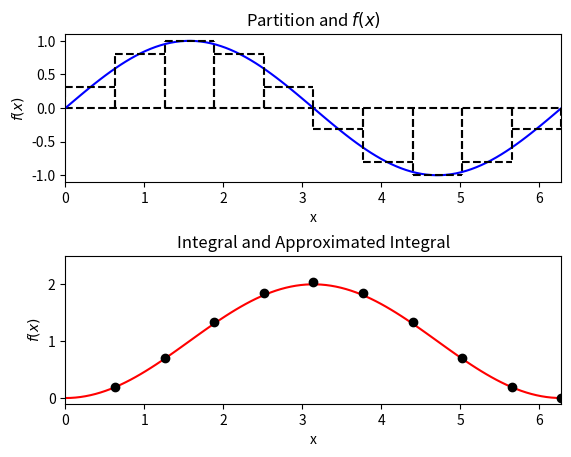
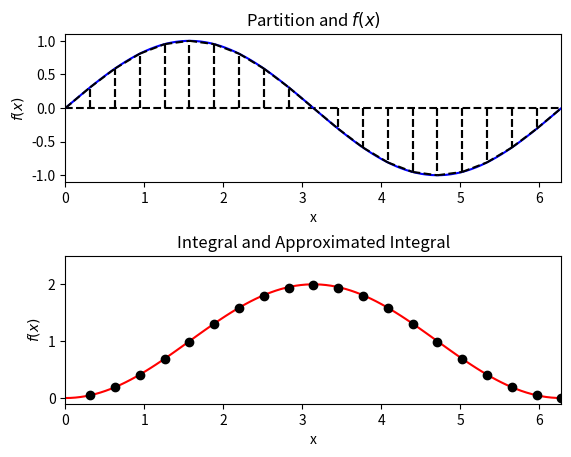
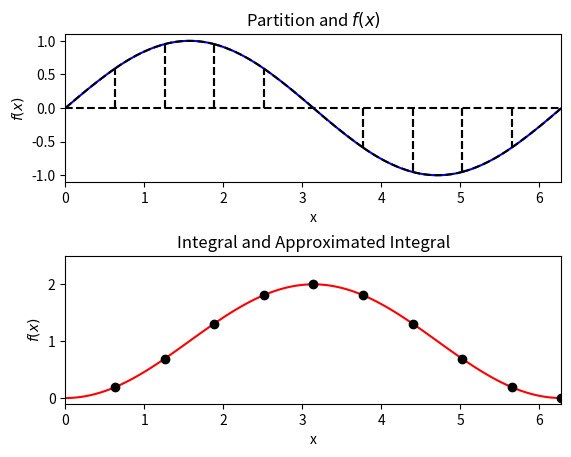
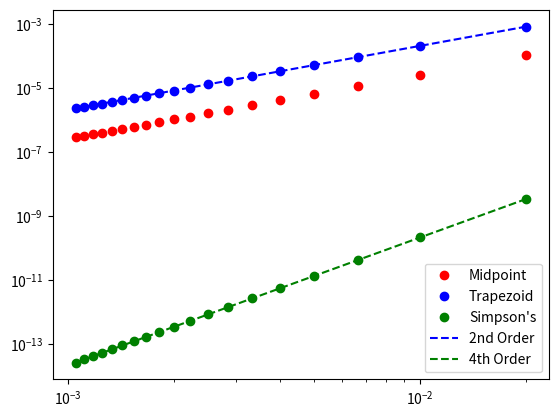
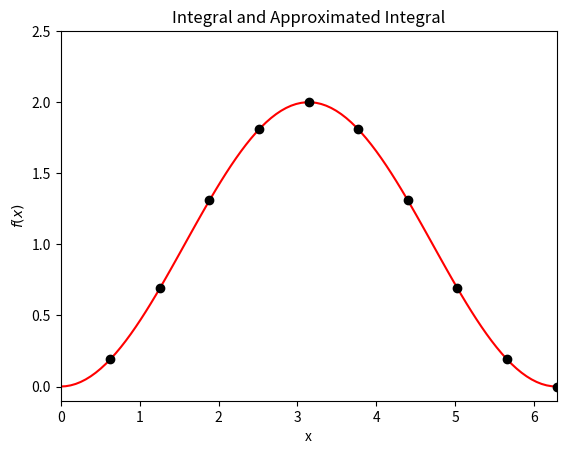
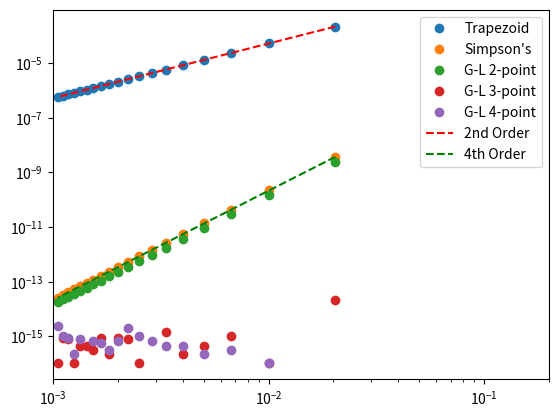

Python code for these plots, in order:
%matplotlib notebook
import numpy
import matplotlib.pyplot as plt

# Note that this calculates the cummulative integral from 0.0

f = lambda x: numpy.sin(x)
If = lambda x: 1.0 - numpy.cos(x)
x = numpy.linspace(0.0, 2.0 * numpy.pi, 100)

num_partitions = 10
x_hat = numpy.linspace(0.0, 2.0 * numpy.pi, num_partitions + 1)
x_star = 0.5 * (x_hat[1:] + x_hat[:-1])
delta_x = x_hat[1] - x_hat[0]

fig = plt.figure()
fig.subplots_adjust(hspace=.5)
axes = fig.add_subplot(2, 1, 1)

axes.plot(x, numpy.zeros(x.shape), 'k--')
axes.plot(x, f(x), 'b')

for i in range(num_partitions):
    axes.plot([x_hat[i], x_hat[i]], [0.0, f(x_star[i])], 'k--')
    axes.plot([x_hat[i + 1], x_hat[i + 1]], [0.0, f(x_star[i])], 'k--')
    axes.plot([x_hat[i], x_hat[i + 1]], [f(x_star[i]), f(x_star[i])], 'k--')
    
axes.set_xlabel("x")
axes.set_ylabel("$f(x)$")
axes.set_title("Partition and $f(x)$")
axes.set_xlim((0.0, 2.0 * numpy.pi))
axes.set_ylim((-1.1, 1.1))

Qf = numpy.zeros(x_star.shape)
Qf[0] = f(x_star[0]) * delta_x
for i in range(1, num_partitions):
    Qf[i] = Qf[i - 1] + f(x_star[i]) * delta_x
    
axes = fig.add_subplot(2, 1, 2)

axes.plot(x, If(x), 'r')
# Offset due to indexing above
axes.plot(x_star + delta_x / 2.0, Qf, 'ko')

axes.set_xlabel("x")
axes.set_ylabel("$f(x)$")
axes.set_title("Integral and Approximated Integral")
axes.set_xlim((0.0, 2.0 * numpy.pi))
axes.set_ylim((-0.1, 2.5))

plt.show()

# Note that this calculates the cummulative integral from 0.0

f = lambda x: numpy.sin(x)
If = lambda x: 1.0 - numpy.cos(x)
x = numpy.linspace(0.0, 2.0 * numpy.pi, 100)

num_partitions = 20
x_hat = numpy.linspace(0.0, 2.0 * numpy.pi, num_partitions + 1)
delta_x = x_hat[1] - x_hat[0]

fig = plt.figure()
fig.subplots_adjust(hspace=.5)
axes = fig.add_subplot(2, 1, 1)

axes.plot(x, numpy.zeros(x.shape), 'k--')
axes.plot(x, f(x), 'b')

for i in range(num_partitions):
    axes.plot([x_hat[i], x_hat[i]], [0.0, f(x_hat[i])], 'k--')
    axes.plot([x_hat[i + 1], x_hat[i + 1]], [0.0, f(x_hat[i+1])], 'k--')
    axes.plot([x_hat[i], x_hat[i + 1]], [f(x_hat[i]), f(x_hat[i+1])], 'k--')
    
axes.set_xlabel("x")
axes.set_ylabel("$f(x)$")
axes.set_title("Partition and $f(x)$")
axes.set_xlim((0.0, 2.0 * numpy.pi))
axes.set_ylim((-1.1, 1.1))

Qf = numpy.zeros(x_hat.shape)
Qf[0] = (f(x_hat[1]) + f(x_hat[0])) * delta_x / 2.0
for i in range(1, num_partitions):
    Qf[i] = Qf[i - 1] + (f(x_hat[i + 1]) + f(x_hat[i])) * delta_x / 2.0
    
axes = fig.add_subplot(2, 1, 2)

axes.plot(x, If(x), 'r')
# Offset due to indexing above
axes.plot(x_hat + delta_x, Qf, 'ko')

axes.set_xlabel("x")
axes.set_ylabel("$f(x)$")
axes.set_title("Integral and Approximated Integral")
axes.set_xlim((0.0, 2.0 * numpy.pi))
axes.set_ylim((-0.1, 2.5))

plt.show()

# Note that this calculates the cummulative integral from 0.0

f = lambda x: numpy.sin(x)
If = lambda x: 1.0 - numpy.cos(x)
x = numpy.linspace(0.0, 2.0 * numpy.pi, 100)

num_partitions = 10
x_hat = numpy.linspace(0.0, 2.0 * numpy.pi, num_partitions + 1)
delta_x = x_hat[1] - x_hat[0]

fig = plt.figure()
fig.subplots_adjust(hspace=.5)
axes = fig.add_subplot(2, 1, 1)

axes.plot(x, numpy.zeros(x.shape), 'k--')
axes.plot(x, f(x), 'b')

for i in range(num_partitions):
    axes.plot([x_hat[i], x_hat[i]], [0.0, f(x_hat[i])], 'k--')
    axes.plot([x_hat[i + 1], x_hat[i + 1]], [0.0, f(x_hat[i + 1])], 'k--')
    coeff = numpy.polyfit((x_hat[i], x_hat[i] + delta_x / 2.0, x_hat[i + 1]), 
                          (f(x_hat[i]), f(x_hat[i] + delta_x / 2.0), f(x_hat[i+1])), 2)
    x_star = numpy.linspace(x_hat[i], x_hat[i+1], 10)
    axes.plot(x_star, numpy.polyval(coeff, x_star), 'k--')
    
axes.set_xlabel("x")
axes.set_ylabel("$f(x)$")
axes.set_title("Partition and $f(x)$")
axes.set_xlim((0.0, 2.0 * numpy.pi))
axes.set_ylim((-1.1, 1.1))

Qf = numpy.zeros(x_hat.shape)
Qf[0] = delta_x * (1.0 / 6.0 * (f(x_hat[0]) + f(x_hat[1])) + 2.0 / 3.0 * f(x_hat[0] + delta_x / 2.0))
for i in range(1, num_partitions):
    Qf[i] = Qf[i - 1] + delta_x * (1.0 / 6.0 * (f(x_hat[i]) + f(x_hat[i+1])) + 2.0 / 3.0 * f(x_hat[i] + delta_x / 2.0))
    
axes = fig.add_subplot(2, 1, 2)

axes.plot(x, If(x), 'r')
# Offset due to indexing above
axes.plot(x_hat + delta_x, Qf, 'ko')

axes.set_xlabel("x")
axes.set_ylabel("$f(x)$")
axes.set_title("Integral and Approximated Integral")
axes.set_xlim((0.0, 2.0 * numpy.pi))
axes.set_ylim((-0.1, 2.5))

plt.show()

# Compute the error as a function of delta_x for each method
f = lambda x: numpy.sin(numpy.pi * x)

num_partitions = range(50, 1000, 50)
delta_x = numpy.empty(len(num_partitions))
error_mid = numpy.empty(len(num_partitions))
error_trap = numpy.empty(len(num_partitions))
error_simpson = numpy.empty(len(num_partitions))

for (j, N) in enumerate(num_partitions):
    x_hat = numpy.linspace(0.0, 1.0, N + 1)
    delta_x[j] = x_hat[1] - x_hat[0]

    # Compute Midpoint
    x_star = 0.5 * (x_hat[1:] + x_hat[:-1])
    Qf = 0.0
    for i in range(0, N):
        Qf += f(x_star[i]) * delta_x[j]
    error_mid[j] = numpy.abs(Qf - 2.0 / numpy.pi)
    
    # Compute trapezoid
    Qf = 0.0
    for i in range(1, N):
        Qf += (f(x_hat[i + 1]) + f(x_hat[i])) * delta_x[j] / 2.0
    error_trap[j] = numpy.abs(Qf - 2.0 / numpy.pi)
    
    # Compute simpson's    
    Qf = 0.0
    for i in range(0, N):
        Qf += delta_x[j] * (1.0 / 6.0 * (f(x_hat[i]) + f(x_hat[i+1])) + 2.0 / 3.0 * f(x_hat[i] + delta_x[j] / 2.0))
    error_simpson[j] = numpy.abs(Qf - 2.0 / numpy.pi)

fig = plt.figure()
axes = fig.add_subplot(1, 1, 1)

order_C = lambda delta_x, error, order: numpy.exp(numpy.log(error) - order * numpy.log(delta_x))
axes.loglog(delta_x, error_mid, 'ro', label="Midpoint")
axes.loglog(delta_x, error_trap, 'bo', label="Trapezoid")
axes.loglog(delta_x, error_simpson, 'go', label="Simpson's")
axes.loglog(delta_x, order_C(delta_x[0], error_trap[0], 2.0) * delta_x**2.0, 'b--', label="2nd Order")
axes.loglog(delta_x, order_C(delta_x[0], error_simpson[0], 4.0) * delta_x**4.0, 'g--', label="4th Order")
axes.legend(loc=4)

plt.show()

# Compute Gauss-Legendre based quadrature and affine transforms
f = lambda x: numpy.sin(x)
If = lambda x: 1.0 - numpy.cos(x)
x = numpy.linspace(0.0, 2.0 * numpy.pi, 100)

num_partitions = 10
x_hat = numpy.linspace(0.0, 2.0 * numpy.pi, num_partitions + 1)
delta_x = x_hat[1] - x_hat[0]

xi_map = lambda a,b,xi : (b - a) / 2.0 * xi + (a + b) / 2.0
xi_0 = -numpy.sqrt(1.0 / 3.0)
xi_1 =  numpy.sqrt(1.0 / 3.0)
Qf = numpy.zeros(x_hat.shape)
Qf[0] = (f(xi_map(x_hat[0], x_hat[1], xi_0)) + f(xi_map(x_hat[0], x_hat[1], xi_1))) * delta_x / 2.0
for i in range(1, num_partitions):
    Qf[i] = Qf[i - 1] + (f(xi_map(x_hat[i], x_hat[i+1], xi_0)) + f(xi_map(x_hat[i], x_hat[i+1], xi_1))) * delta_x / 2.0
    
fig = plt.figure()
axes = fig.add_subplot(1, 1, 1)

axes.plot(x, If(x), 'r')
# Offset due to indexing above
axes.plot(x_hat + delta_x, Qf, 'ko')

axes.set_xlabel("x")
axes.set_ylabel("$f(x)$")
axes.set_title("Integral and Approximated Integral")
axes.set_xlim((0.0, 2.0 * numpy.pi))
axes.set_ylim((-0.1, 2.5))

plt.show()

# Compute the error as a function of delta_x for each method
f = lambda x: numpy.sin(numpy.pi * x)
If = 2.0 / numpy.pi

num_partitions = range(50, 1000, 50)
delta_x = numpy.empty(len(num_partitions))
error_trap = numpy.empty(len(num_partitions))
error_simpson = numpy.empty(len(num_partitions))
error_2 = numpy.empty(len(num_partitions))
error_3 = numpy.empty(len(num_partitions))
error_4 = numpy.empty(len(num_partitions))

for (j, N) in enumerate(num_partitions):
    x_hat = numpy.linspace(0.0, 1.0, N)
    delta_x[j] = x_hat[1] - x_hat[0]
    
    # Compute trapezoid
    Qf = 0.0
    for i in range(0, N - 1):
        Qf += (f(x_hat[i + 1]) + f(x_hat[i])) * delta_x[j] / 2.0
    error_trap[j] = numpy.abs(Qf - If)
    
    # Compute simpson's    
    Qf = 0.0
    for i in range(0, N - 1):
        Qf += delta_x[j] * (1.0 / 6.0 * (f(x_hat[i]) + f(x_hat[i+1])) + 2.0 / 3.0 * f(x_hat[i] + delta_x[j] / 2.0))
    error_simpson[j] = numpy.abs(Qf - If)
    
    # Compute Gauss-Legendre 2-point
    xi_map = lambda a,b,xi : (b - a) / 2.0 * xi + (a + b) / 2.0
    xi = [-numpy.sqrt(1.0 / 3.0), numpy.sqrt(1.0 / 3.0)]
    w = [1.0, 1.0]
    Qf = 0.0
    for i in range(0, N - 1):
        for k in range(len(xi)):
            Qf += f(xi_map(x_hat[i], x_hat[i+1], xi[k])) * w[k]
    Qf *= delta_x[j] / 2.0
    error_2[j] = numpy.abs(Qf - If)
    
    # Compute Gauss-Legendre 3-point
    xi_map = lambda a,b,xi : (b - a) / 2.0 * xi + (a + b) / 2.0
    xi = [-numpy.sqrt(3.0 / 5.0), 0.0, numpy.sqrt(3.0 / 5.0)]
    w = [5.0 / 9.0, 8.0 / 9.0, 5.0 / 9.0]
    Qf = 0.0
    for i in range(0, N - 1):
        for k in range(len(xi)):
            Qf += f(xi_map(x_hat[i], x_hat[i+1], xi[k])) * w[k]
    Qf *= delta_x[j] / 2.0
    error_3[j] = numpy.abs(Qf - If)
    
    # Compute Gauss-Legendre 4-point
    xi_map = lambda a,b,xi : (b - a) / 2.0 * xi + (a + b) / 2.0
    xi = [-numpy.sqrt(3.0 / 7.0 - 2.0 / 7.0 * numpy.sqrt(6.0 / 5.0)), 
           numpy.sqrt(3.0 / 7.0 - 2.0 / 7.0 * numpy.sqrt(6.0 / 5.0)),
          -numpy.sqrt(3.0 / 7.0 + 2.0 / 7.0 * numpy.sqrt(6.0 / 5.0)),
           numpy.sqrt(3.0 / 7.0 + 2.0 / 7.0 * numpy.sqrt(6.0 / 5.0))]
    w = [(18.0 + numpy.sqrt(30.0)) / 36.0, (18.0 + numpy.sqrt(30.0)) / 36.0,
         (18.0 - numpy.sqrt(30.0)) / 36.0, (18.0 - numpy.sqrt(30.0)) / 36.0]
    Qf = 0.0
    for i in range(0, N - 1):
        for k in range(len(xi)):
            Qf += f(xi_map(x_hat[i], x_hat[i+1], xi[k])) * w[k]
    Qf *= delta_x[j] / 2.0
    error_4[j] = numpy.abs(Qf - If)
    
fig = plt.figure()
axes = fig.add_subplot(1, 1, 1)

# axes.plot(delta_x, error)
axes.loglog(delta_x, error_trap, 'o', label="Trapezoid")
axes.loglog(delta_x, error_simpson, 'o', label="Simpson's")
axes.loglog(delta_x, error_2, 'o', label="G-L 2-point")
axes.loglog(delta_x, error_3, 'o', label="G-L 3-point")
axes.loglog(delta_x, error_4, 'o', label="G-L 4-point")

order_C = lambda delta_x, error, order: numpy.exp(numpy.log(error) - order * numpy.log(delta_x))
axes.loglog(delta_x, order_C(delta_x[0], error_trap[0], 2.0) * delta_x**2.0, 'r--', label="2nd Order")
axes.loglog(delta_x, order_C(delta_x[0], error_simpson[0], 4.0) * delta_x**4.0, 'g--', label="4th Order")

axes.legend(loc=1)
axes.set_xlim((1e-3, 2e-1))

plt.show()

import scipy.integrate as integrate
# integrate?